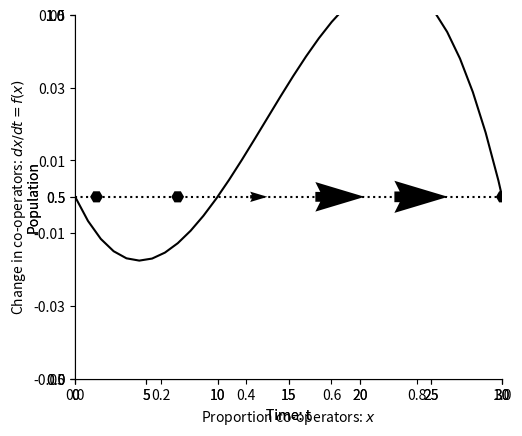

The matplotlib source for this figure:
"""
.. _simHawkDove:

The stag hunt
=============

** Now you should study a model yourself! ** Download the page as a 
Python notebook and fill in the missing code according to the instructions.


The model
---------

The stag hunt is modelled using the following payoff matrix. The dilemna is whether 
an individual should go hunting for a stag together with the group 
(which involves getting up early and driving to a desolate meeting place 
 where your partner may of may not be wating for you) or hunt alone 
(which allows you to have a lie-in but means you only catch a rabbit).

=================== ============= ==============
individual/partner  Group (C)      Self (D)
=================== ============= ==============
Group (C)              1             :math:`S=-1/4`
Self (D)               :math:`T=1/2` 0
=================== ============= ==============

Write a replicator equation for this model. Start by finding the fitness of C and D. 
Then work out the average fitness.From there you can write down the replicator equation.

.. math::
  :label: stagsim

  \\frac{dx}{dt} = f(x) = ....

Use it to define the equation below.

"""

import numpy as np
import matplotlib.pyplot as plt
import matplotlib
from pylab import rcParams
matplotlib.font_manager.FontProperties(family='Helvetica',size=11)
rcParams['figure.figsize'] = 14/2.54, 12/2.54
from scipy import integrate 

# Differential equation
def dXdt(X, t=0):
    # Replicator equation - This is just a place holder for now 
    return np.array([(1/4)*X[0]*(1-X[0])*(3*X[0]-1)])                   


##############################################################################
# Simulation
# ----------
# Now solve the equations numerically and plot solution over time.
# Investigate how the initial numbers of co-operators 
# affects whether co-operation increases or 
# decreases in the population.
# 
# Make two different plots using the *plotOverTime* function: 
# one in which eventually everyone co-operates, another in which 
# eventually everyone defects.

def plotOverTime(ax,X):
    ax.plot(t, X, '-',color='k', label='Co-operators (x)')
    ax.plot(t, 1-X, ':',color='k', label='Defectors (x)')
    ax.legend(loc='best')
    ax.set_xlabel('Time: t')
    ax.set_ylabel('Population')
    ax.spines['top'].set_visible(False)
    ax.spines['right'].set_visible(False)
    ax.set_xticks(np.arange(0,31,step=5))
    ax.set_yticks(np.arange(0,1.01,step=0.5))
    ax.set_xlim(0,30)
    ax.set_ylim(0,1) 
    

t = np.linspace(0, 30,  1000)       # time
X0 = np.array([0.1])                # initially 10% are co-operators
X = integrate.odeint(dXdt, X0, t)   # uses a Python package to simulate the interactions
fig,ax=plt.subplots(num=1)
plotOverTime(ax,X)
plt.show()

t = np.linspace(0, 30,  1000)       # time
X0 = np.array([0.5])                # initially 10% are co-operators
X = integrate.odeint(dXdt, X0, t)   # uses a Python package to simulate the interactions
fig,ax=plt.subplots(num=1)
plotOverTime(ax,X)
plt.show()

##############################################################################
# Rate of change
# --------------
#
# In order to understand how the change in co-operators depends on the 
# current proportion of co-operators we plot equation eq:`repeqsim`
# as a function of :math:`x` as follows.

def plotChange(ax):
    xx=np.linspace(0, 30,  1000)  
    dx = np.array([dXdt([xi]) for xi in xx])
    
    ax.plot(xx ,dx, '-',color='k')
    ax.set_xlabel('Proportion co-operators: $x$')
    ax.set_ylabel('Change in co-operators: $dx/dt=f(x)$')
    ax.spines['top'].set_visible(False)
    ax.spines['right'].set_visible(False)
    ax.set_yticks(np.arange(-0.05,0.051,step=0.02))
    ax.set_xticks(np.arange(0,1.01,step=0.2))
    ax.set_ylim(-0.05,0.05)   
    ax.set_xlim(0,1) 

def drawArrows(ax,dXdt):
    x = np.linspace(0.05, 1 ,6)
    y = [0]
    X , Y  = np.meshgrid(x, y)
    dX = dXdt(X) 
    dY =np.zeros(len(dX))
    ax.quiver(X, Y, dX, dY, pivot='mid', width=0.03)
    ax.plot([0,1],[0,0],'k:')

fig,ax=plt.subplots(num=1)
plotChange(ax)
drawArrows(ax,dXdt)
plt.show()

##############################################################################
# Steady states
# -------------
#
# The steady states are the points where :math:`f(x_*)=0`. Find them
# numerically using Python as follows.
# 

from scipy.optimize import fsolve
x_s=np.zeros(3)
x_initial=[0.1,0.3,0.9]
for i,x_i in enumerate(x_initial):
    x_s[i]=fsolve(dXdt, (x_i))
    print('Starting with value %.2f gives steady state %.2f'%(x_i,x_s[i]))
    
##############################################################################
# The solution we find depends on the starting position. Here
# we chose values we knew were nearby in order to be sure that we found them. 
#
# Stability
# ---------
#
# Find the derivative of :math:`f(x)` (equation :eq:`repeqsim`) 
# and use it to evaluate stability of the steady states.
# 
# .. math:: 
#  
#   f'(x) = .....
#
#
# We can evaluate the steady states we found using this derivative to determine their stability.

def dfdx(x):
    # Replicator equation - place holder just now
    return (1/4)*((1-2*x)*(3*x-1) + 3*x*(1-x))
 
for x in x_s:
    dfx=dfdx(x)
    if (dfx>0):
        print("Steady state %.2f is unstable (f'(x)= %.4f)"%(x,dfx))
    elif (dfx<0):
        print("Steady state %.2f is stable (f'(x)= %.4f)"%(x,dfx))
        
              
    


